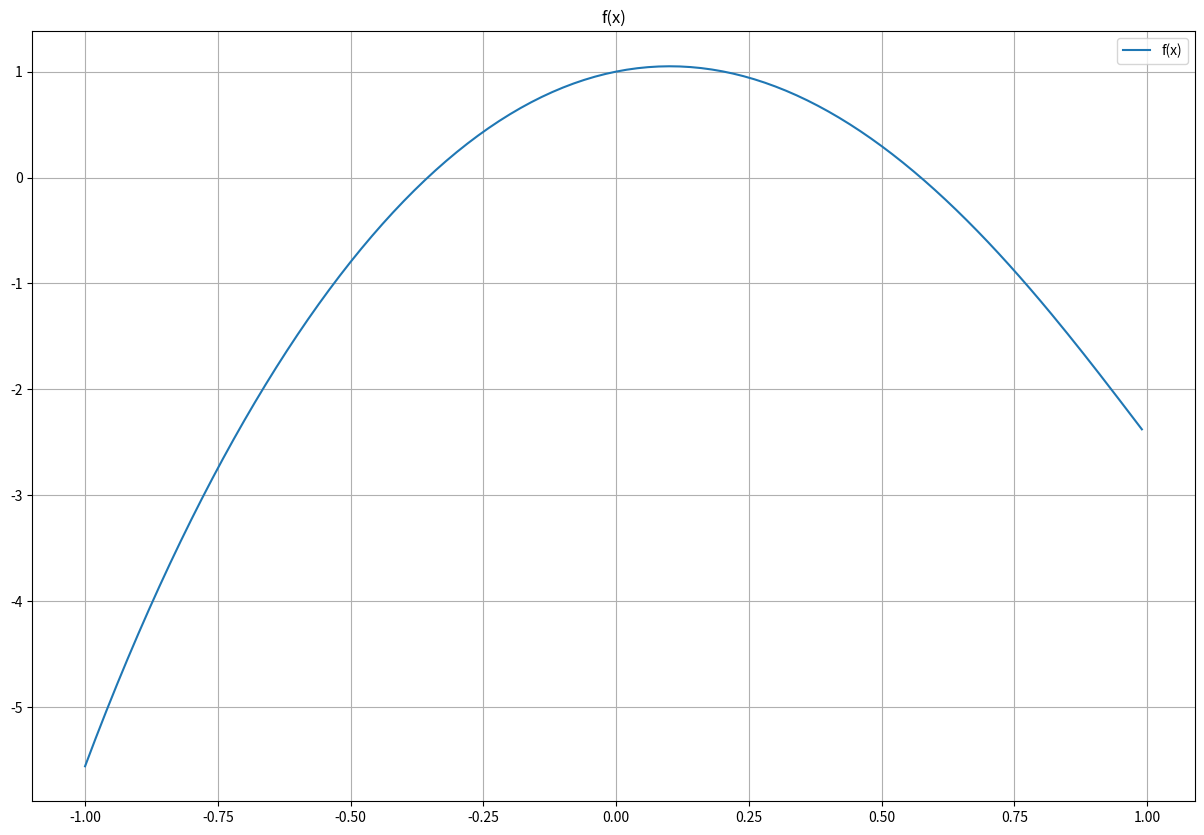
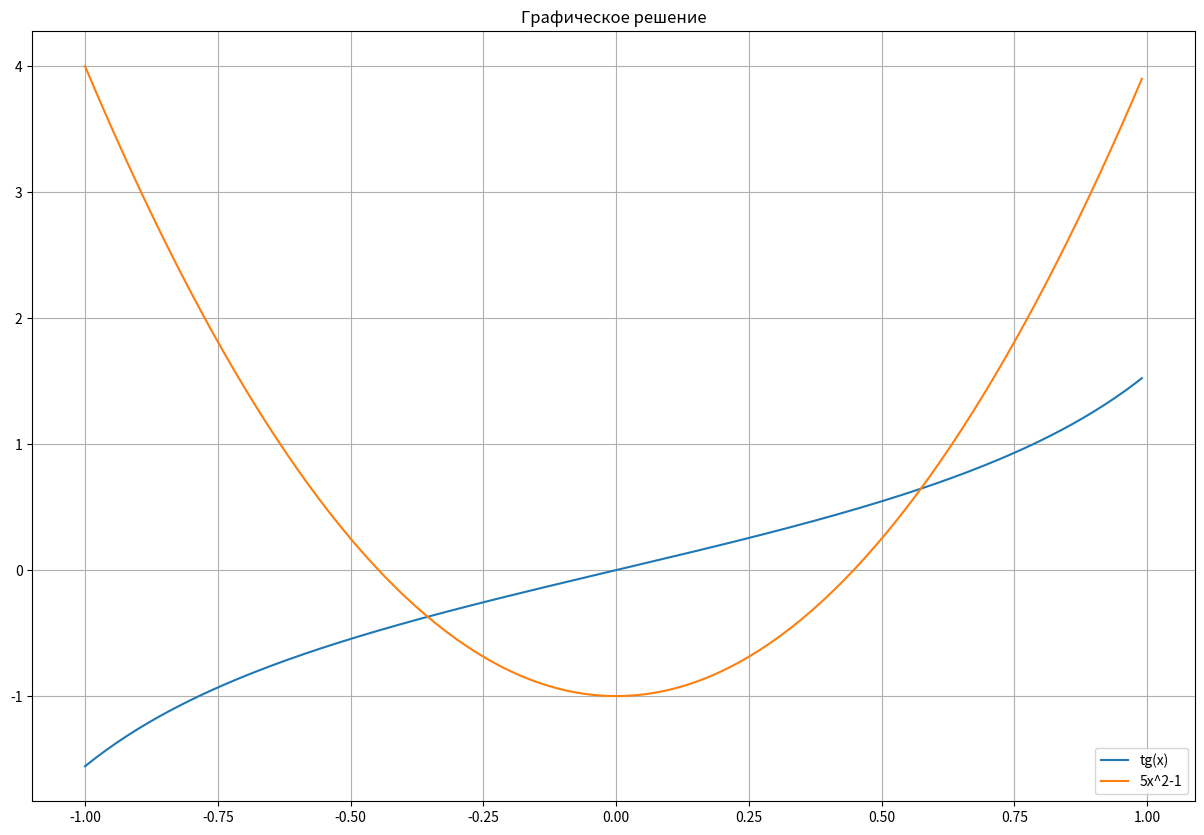
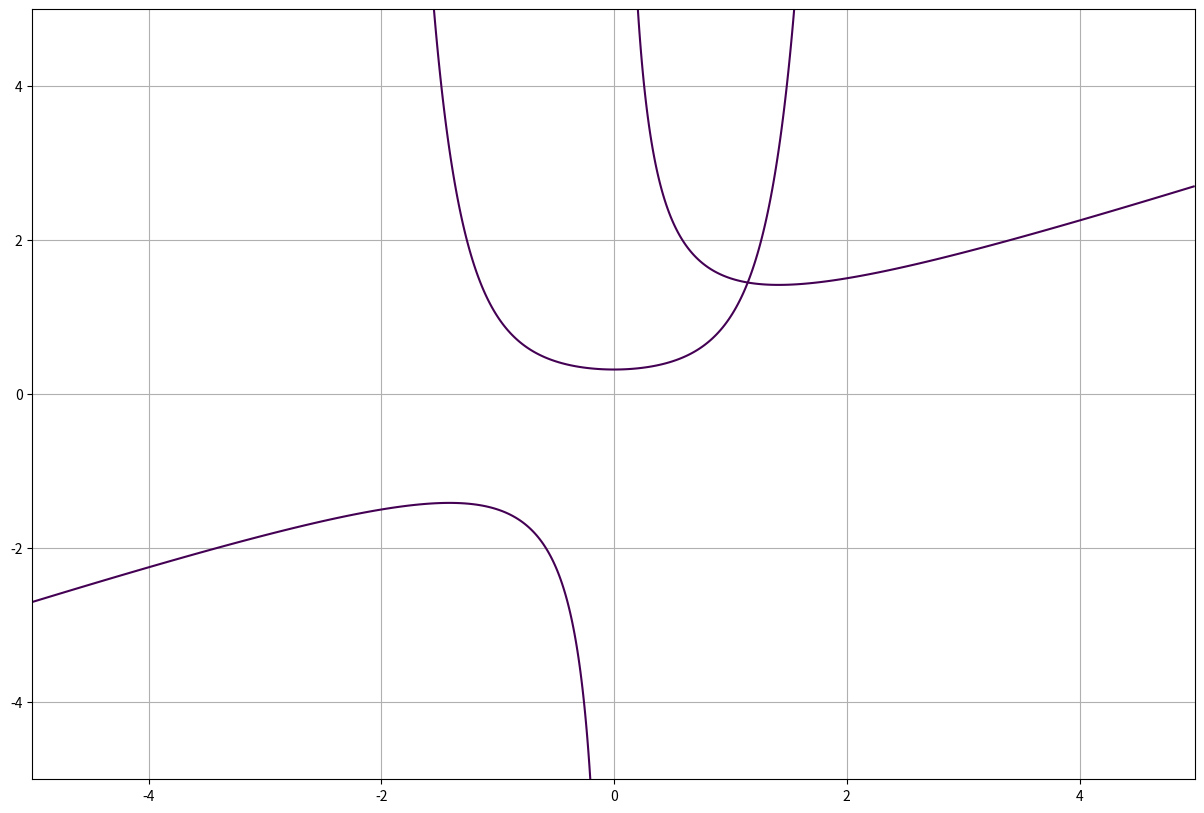

Reproduce these figures in Python, in order.
# -*- coding: utf-8 -*-
"""LW2.ipynb

Automatically generated by Colaboratory.

Original file is located at
    https://colab.research.google.com/drive/1q-Yu3DdKBmlqUiTPewp85eHxVkvZecMS

##Лабораторная работа №2
##по численным методам
###Работу выполнила: Хренникова Ангелина
###Группа: М8О-308Б-19
####Вариант: 20

Задание: Реализовать методы простой итерации и Ньютона решения нелинейных уравнений в виде программ, задавая в качестве входных данных точность вычислений. С использованием разработанного программного обеспечения найти положительный корень нелинейного уравнения (начальное приближение определить графически). Проанализировать зависимость погрешности вычислений от количества итераций.

tg x + 5 x^2 + 1 = 0, x = [-1; 1]
"""

import numpy as np
import matplotlib.pyplot as plt
import math
from numpy import arange
from numpy import meshgrid
from numpy.linalg import solve

def f(x):
  if (x < -1 or x > 1):
        raise Exception("x вне области определения")
  return np.tan(x) - 5 * x * x + 1

xmin = -1
xmax = 1
dx = 0.01

xarr = np.arange(xmin, xmax, dx)
ylist = [f(x) for x in xarr]

fig = plt.figure(figsize=(15, 10))
grid = plt.grid(True) 

plt.title('f(x)')
plt.plot(xarr, ylist)
plt.legend(['f(x)'])
plt.show()

def f1(x):
    if (x < -1 or x > 1):
        raise Exception("x вне области определения")
    return np.tan(x)

def f2(x):
    return 5 * x * x - 1

xarr = np.arange(xmin, xmax, dx)
ylist1 = [f1(x) for x in xarr]
ylist2 = [f2(x) for x in xarr]

fig = plt.figure(figsize=(15, 10))
grid = plt.grid(True) 

plt.title('Графическое решение')
plt.plot(xarr, ylist1)
plt.plot(xarr, ylist2)
plt.legend(['tg(x)', '5x^2-1'])
plt.show()

def df(x):
    if (x < -1 or x > 1):
        raise Exception("x вне области определения")
    return (1/np.cos(x)) ** 2 - 10 * x
 

def ddf(x):
    if x == -2:
        raise Exception("x вне области определения")
    return 2 * ((1/np.cos(x)) ** 2) * np.tan(x) - 10

def phi(x):
    if (x < -1 or x > 1):
        raise Exception("x вне области определения")
    return math.sqrt((np.tan(x)+1) / 5)
 

def dphi(x):
    if (x < -1 or x > 1) or (math.sqrt((np.tan(x)+1) / 5) == 0):
        raise Exception("x вне области определения")
    return 1 / (2 * math.sqrt(5) * math.sqrt(np.tan(x)+1) * np.cos(x) * np.cos(x))

def iteration_method(a, b, eps):
    def get_max_change(a, b):
        return max( abs(dphi(a)), abs(dphi(b)) )

    x = x_prev = (a + b) / 2
    q = get_max_change(a, b)

    if (q >= 1):
        return None

    iter = 0
    while iter <= 1000:
        iter += 1
        x = phi(x_prev)
        error = q / (1 - q) * abs(x - x_prev)
        if (error <= eps):
            break
        x_prev = x

    return x, iter

def newton_method(a, b, eps):
    def get_max_change(a, b):
        return max( abs(df(a)), abs(df(b)) )

    def get_max_rate(a, b):
        return max( abs(ddf(a)), abs(ddf(b)) )

    x = x_prev = (a + b) / 2
    M = get_max_rate(a, b)
    m = get_max_change(a, b)
    c = M / (2 * m)

    iter = 0
    while iter <= 1000:
        iter += 1
        x = x_prev - f(x_prev)/df(x_prev)
        error = (x - x_prev)**2 * c
        if (error <= eps):
            break
        x_prev = x
    return x, iter

eps = 1e-5

a, b = 0, 0.6
print("Iteration method:", iteration_method(a, b, eps))
print("Newton method:", newton_method(a, b, eps))

"""Задание: Реализовать методы простой итерации и Ньютона решения систем нелинейных уравнений в виде программного кода, задавая в качестве входных данных точность вычислений. С использованием разработанного программного обеспечения решить систему нелинейных уравнений (при наличии нескольких решений найти то из них, в котором значения неизвестных являются положительными); начальное приближение определить графически. Проанализировать зависимость погрешности вычислений от количества итераций. 
a = 2
\begin{equation*}
 \begin{cases}
   {x_1}^2 - 2lgx_2 - 1 = 0 &\\
   {x_1}^2 - ax_1x_2 + a = 0
 \end{cases}
\end{equation*}
"""

def f1(x):
    return (x[0] * x[0]) - 2 * np.log10(x[1]) - 1

def f2(x):
    return (x[0] * x[0]) - A * x[0] * x[1] + A

A = 2

xmin = -5
xmax = 5
dx = 0.01

xrange = arange(xmin, xmax, dx)
yrange = arange(xmin, xmax, dx)
X = meshgrid(xrange, yrange)
F1 = f1(X) 
F2 = f2(X) 

fig = plt.figure(figsize=(15, 10))
grid = plt.grid(True) 

plt.contour(X[0], X[1], F1, [0])
plt.contour(X[0], X[1], F2, [0])

plt.show()

def df1_dx2(x):
    return -2 / (np.log(10) * x[1])
 
def df1_dx1(x):
    return 2 * x[0]
 
def df2_dx1(x):
    return 2 * x[0] - A * x[1]
 
def df2_dx2(x):
    return -A * x[0]

def phi1(x):
    return math.sqrt(2 * np.log10(x[1]) + 1)

def phi2(x):
    return (A + x[0] * x[0])/(A * x[0])
 
def dphi1_dx1(x):
    return 0
 
def dphi1_dx2(x):
    return 1 / (np.log(10) * x[1] * math.sqrt(2 * np.log10(x[1]) + 1))
 
def dphi2_dx1(x):
    return (x[0] * x[0] - A)/(A * x[0])
 
def dphi2_dx2(x):
    return 0

def norm(x, x_prev):
    return math.sqrt(sum([(xn - xp) ** 2 for xn, xp in zip(x, x_prev)]))

def iteration_method(a, b, eps):
    def get_phi_norm(x):
        return max(abs(dphi1_dx1(x)) + abs(dphi1_dx2(x)),
                   abs(dphi2_dx1(x)) + abs(dphi2_dx2(x)))

    x0_interv = [a[0], b[0]]
    x1_interv = [a[1], b[1]]

    x_prev = [
            (x0_interv[1] + x0_interv[0]) / 2,
            (x1_interv[1] + x1_interv[0]) / 2
    ]

    q = get_phi_norm(x_prev)
    if (q >= 1):
        return None
    iter_no = 0
    while iter_no <= 1000:
        iter_no += 1
        x = [phi1(x_prev), phi2(x_prev)]
        error = q / (1 - q) * norm(x, x_prev)
        if (error <= eps):
            break
        x_prev = x
    return x, iter_no

def newton_method(a, b, eps):

    def jacobi_matrix(x):
        return [
            [df1_dx1(x), df1_dx2(x)],
            [df2_dx1(x), df2_dx2(x)]
        ]

    x0_interv = [a[0], b[0]]
    x1_interv = [a[1], b[1]]

    x_prev = [
            (x0_interv[1] + x0_interv[0]) / 2,
            (x1_interv[1] + x1_interv[0]) / 2
    ]

    iter_no = 0
    while iter_no <= 1000:
        iter_no += 1

        jacobi = np.array(jacobi_matrix(x_prev))
        b = np.array([-f1(x_prev), -f2(x_prev)])
        delta_x = solve(jacobi, b).tolist()
        x = [px + dx for px, dx in zip(x_prev, delta_x)]
        error = norm(x, x_prev)
        if (error <= eps):
            break
        x_prev = x
    return x, iter_no

eps = 1e-5

a = [0, 0]
b = [2, 2]

print("Iteration method:", iteration_method(a, b, eps))
print("Newton method:", newton_method(a, b, eps))